Run: headless pygame with SDL's dummy video driver; simulated clock (each Clock.tick advances the game by its frame time, no real sleeping); random seed 0; keys injected as events and as key.get_pressed() state; no mouse input.
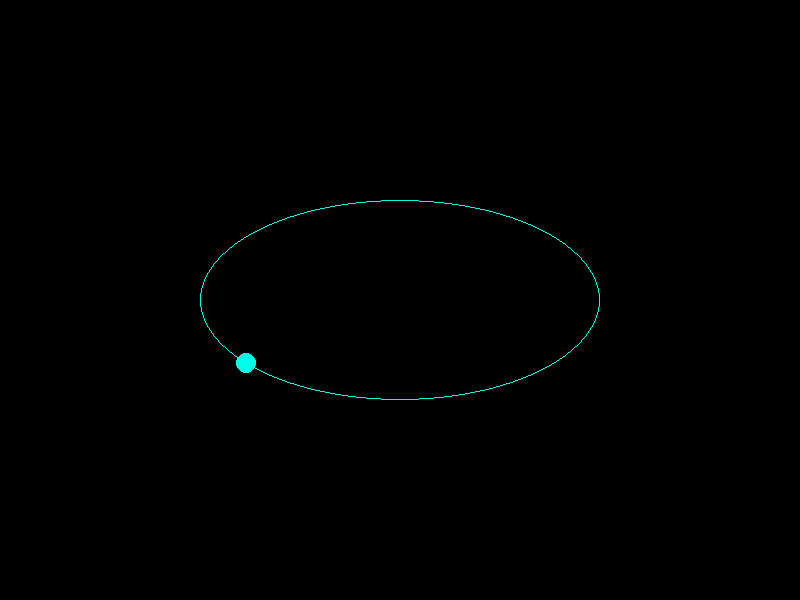
Frame 1 of 4 · flips 1–60 · no input
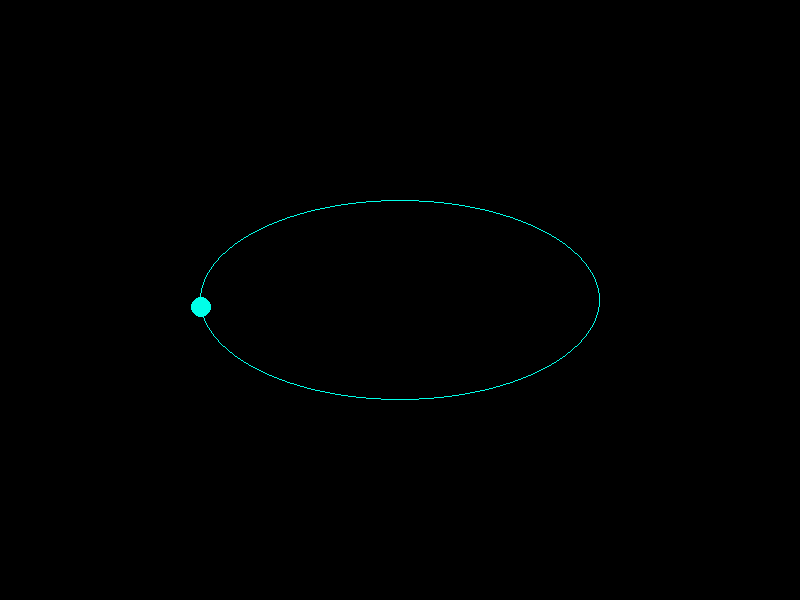
Frame 2 of 4 · flips 61–180 · tapped SPACE, RETURN · held RIGHT (→), D
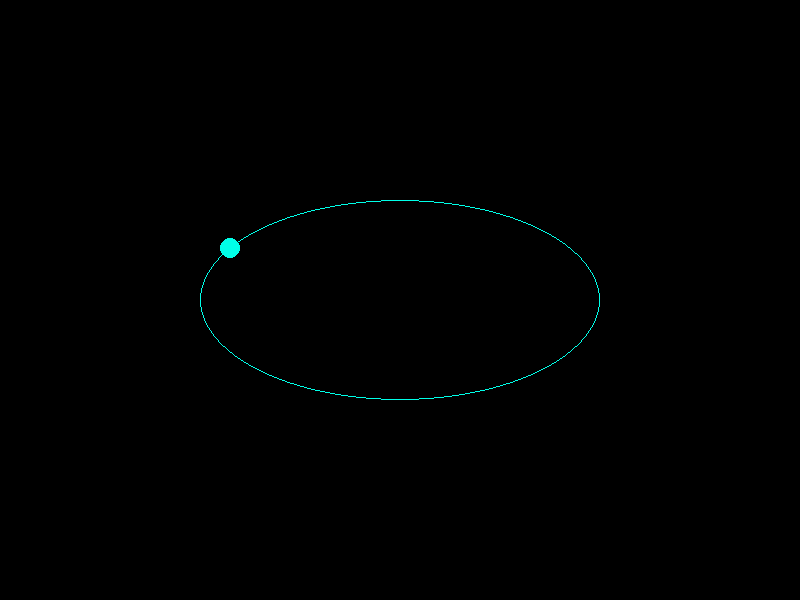
Frame 3 of 4 · flips 181–300 · held DOWN (↓), S
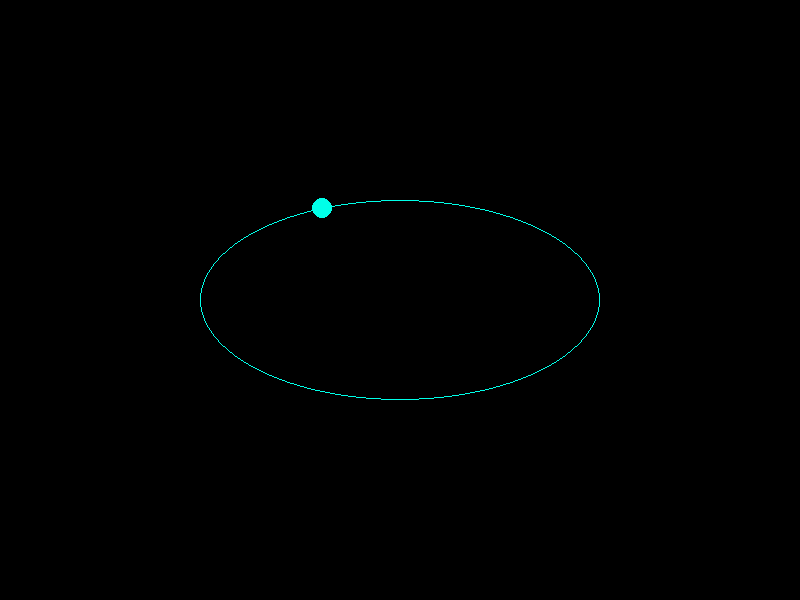
Frame 4 of 4 · flips 301–420 · held LEFT (←), A, UP (↑), W

The pygame program that drew these frames:

# Simulate elliptical orbits in Pygame.
import pygame
import math

pygame.init()  # Initialize Pygame

# Constants
WIDTH, HEIGHT = 800, 600
FPS = 60

# Colors
c1 = (0, 0, 0)
c2 = (0, 255, 232)

# Function to calculate the position of an object in an elliptical orbit
def calculate_position(a, b, angle):
    x = a * math.cos(angle)
    y = b * math.sin(angle)
    return int(x), int(y)

# Pygame setup
screen = pygame.display.set_mode((WIDTH, HEIGHT))
pygame.display.set_caption("Elliptical Orbit Simulation")
clock = pygame.time.Clock()

# Elliptical orbit parameters
semimajor_axis = 200
semiminor_axis = 100
angular_speed = 1  # Adjust this value to change the speed of the orbit
angle = 0

running = True
while running:
    for event in pygame.event.get():
        if event.type == pygame.QUIT:
            running = False
    # Calculate the position of the object in the elliptical orbit
    obj_x, obj_y = calculate_position(semimajor_axis, semiminor_axis, angle)
    # Clear the screen
    screen.fill(c1)
    # Draw the elliptical orbit
    pygame.draw.ellipse(screen, c2, (WIDTH // 2 - semimajor_axis, HEIGHT // 2 - semiminor_axis,
                                     2 * semimajor_axis, 2 * semiminor_axis), 1)
    # Draw the object in the elliptical orbit
    pygame.draw.circle(screen, c2, (WIDTH // 2 + obj_x, HEIGHT // 2 + obj_y), 10)

    # Update the angle for the next frame
    angle += angular_speed
    # Update the display
    pygame.display.flip()
    # Cap the frame rate
    clock.tick(FPS)

# Quit Pygame
pygame.quit()
